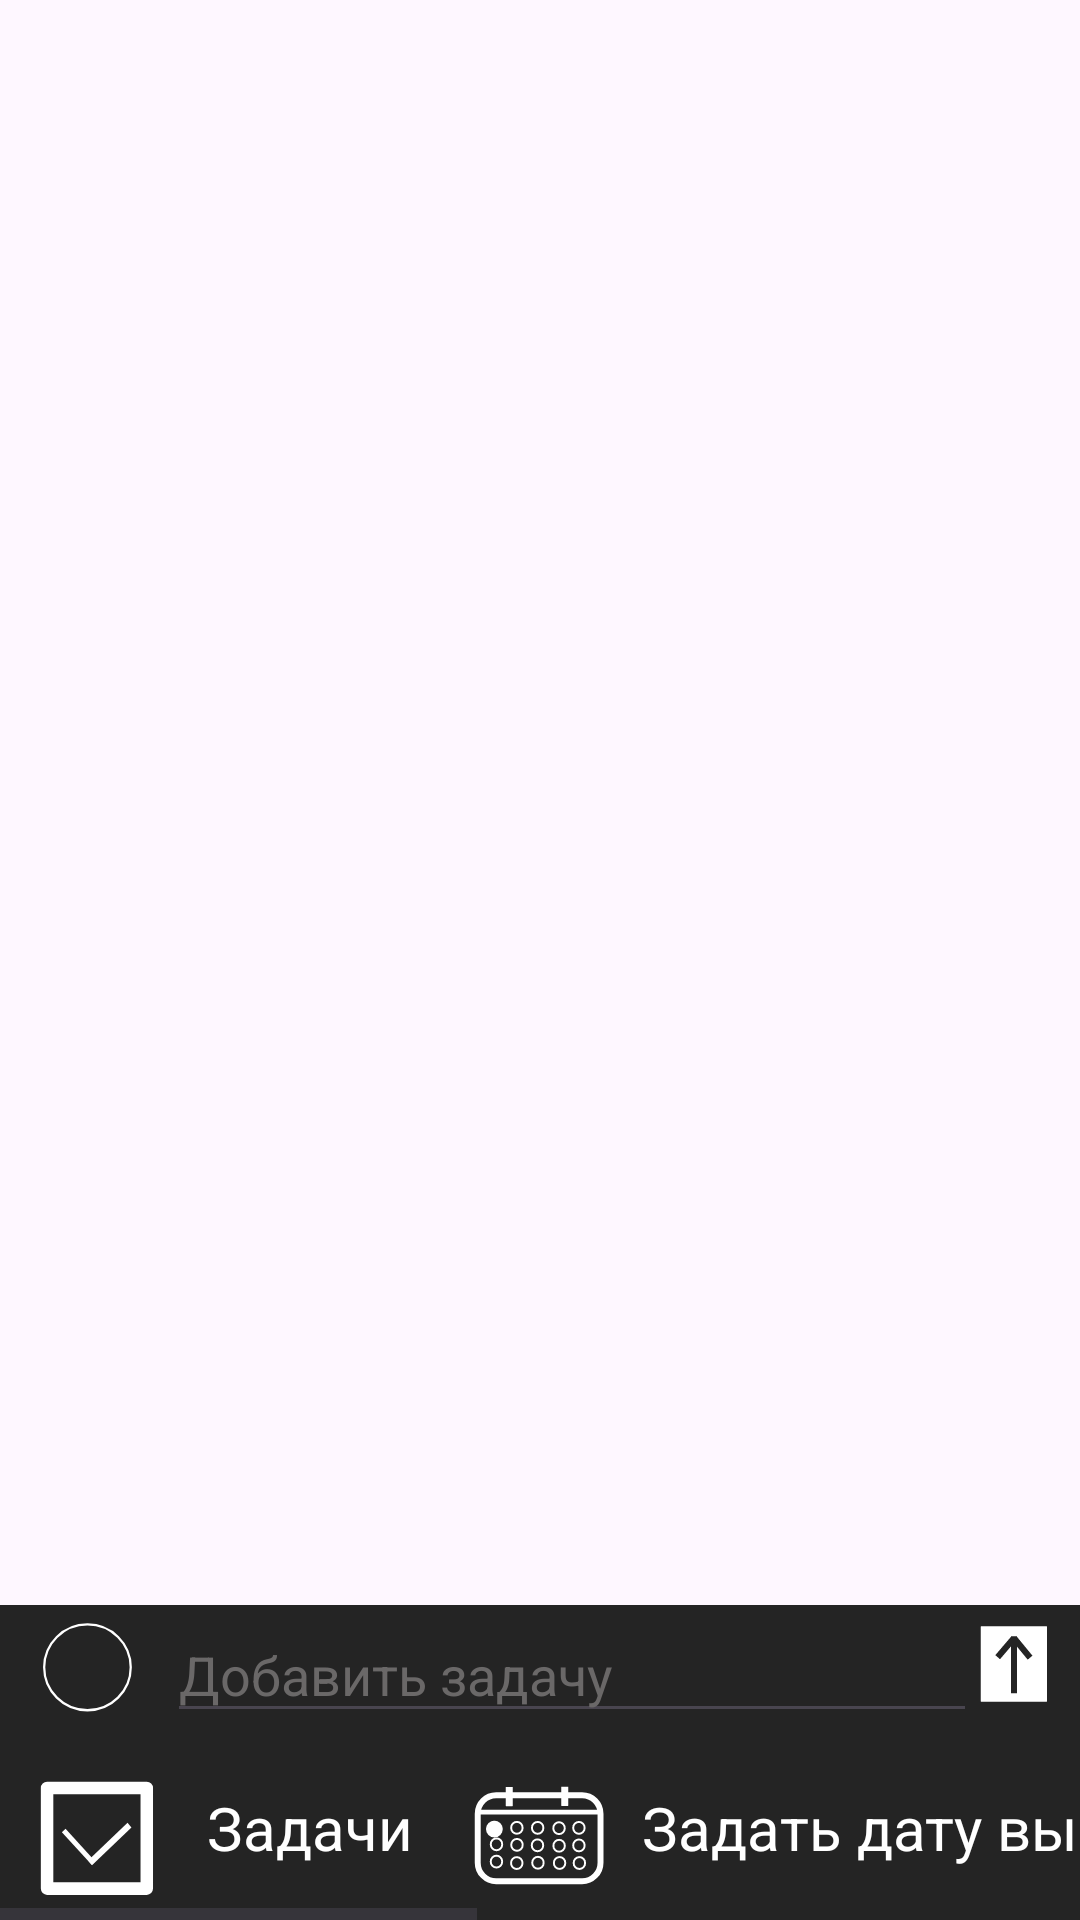

Android layout source for this screen:
<!-- AndroidManifest.xml: application theme Theme.TuskMeneger -->
<!-- res/layout/dialog_date_menu1.xml -->
<?xml version="1.0" encoding="utf-8"?>
<androidx.constraintlayout.widget.ConstraintLayout xmlns:android="http://schemas.android.com/apk/res/android"
    xmlns:app="http://schemas.android.com/apk/res-auto"
    android:layout_width="match_parent"
    android:layout_height="match_parent">

    <FrameLayout
        android:id="@+id/frameContainer"
        android:layout_width="360dp"
        android:layout_height="105dp"
        android:background="#242424"
        android:visibility="visible"
        app:layout_constraintBottom_toBottomOf="parent"
        app:layout_constraintEnd_toEndOf="parent"
        app:layout_constraintStart_toStartOf="parent">

        <androidx.constraintlayout.widget.ConstraintLayout
            android:layout_width="match_parent"
            android:layout_height="match_parent">

            <ImageView
                android:id="@+id/imageView9"
                android:layout_width="67dp"
                android:layout_height="43dp"
                android:layout_marginStart="2dp"
                android:layout_marginBottom="1dp"
                app:layout_constraintBottom_toTopOf="@+id/horizontalScrollView"
                app:layout_constraintEnd_toStartOf="@+id/editText1"
                app:layout_constraintStart_toStartOf="parent"
                app:layout_constraintTop_toTopOf="parent"
                app:srcCompat="@drawable/retangle1" />

            
            
            
            
            
            
            
            
            
            
            
            
            

            <HorizontalScrollView
                android:id="@+id/horizontalScrollView"
                android:layout_width="match_parent"
                android:layout_height="62dp"
                app:layout_constraintBottom_toBottomOf="parent"
                app:layout_constraintEnd_toEndOf="parent"
                app:layout_constraintStart_toStartOf="parent"
                app:layout_constraintTop_toBottomOf="@+id/editText1">

                <LinearLayout
                    android:layout_width="wrap_content"
                    android:layout_height="match_parent"
                    android:orientation="horizontal">

                    <FrameLayout
                        android:id="@+id/tusksButton"
                        android:layout_width="wrap_content"
                        android:layout_height="match_parent"
                        android:clickable="true">

                        <androidx.constraintlayout.widget.ConstraintLayout
                            android:layout_width="wrap_content"
                            android:layout_height="match_parent">

                            <ImageView
                                android:id="@+id/imageView3"
                                android:layout_width="67dp"
                                android:layout_height="61dp"
                                app:layout_constraintBottom_toBottomOf="parent"
                                app:layout_constraintStart_toStartOf="parent"
                                app:layout_constraintTop_toTopOf="parent"
                                app:srcCompat="@drawable/hause2" />

                            <TextView
                                android:id="@+id/textView8"
                                android:layout_width="76dp"
                                android:layout_height="26dp"
                                android:layout_marginStart="2dp"
                                android:layout_marginBottom="1dp"
                                android:text="Задачи"
                                android:textColor="@color/white"
                                android:textSize="20dp"
                                app:layout_constraintBottom_toBottomOf="parent"
                                app:layout_constraintStart_toEndOf="@+id/imageView3"
                                app:layout_constraintTop_toTopOf="parent" />
                        </androidx.constraintlayout.widget.ConstraintLayout>

                    </FrameLayout>

                    <FrameLayout
                        android:id="@+id/calendarButton"
                        android:layout_width="wrap_content"
                        android:layout_height="match_parent"
                        android:clickable="true">

                        <androidx.constraintlayout.widget.ConstraintLayout
                            android:layout_width="wrap_content"
                            android:layout_height="match_parent">

                            <TextView
                                android:id="@+id/textView9"
                                android:layout_width="245dp"
                                android:layout_height="26dp"
                                android:layout_marginBottom="1dp"
                                android:text="Задать дату выполнения"
                                android:textColor="@color/white"
                                android:textSize="20dp"
                                app:layout_constraintBottom_toBottomOf="parent"
                                app:layout_constraintStart_toEndOf="@+id/imageView6"
                                app:layout_constraintTop_toTopOf="parent" />

                            <ImageView
                                android:id="@+id/imageView6"
                                android:layout_width="69dp"
                                android:layout_height="63dp"
                                app:layout_constraintBottom_toBottomOf="parent"
                                app:layout_constraintEnd_toStartOf="@+id/textView9"
                                app:layout_constraintStart_toStartOf="parent"
                                app:layout_constraintTop_toTopOf="parent"
                                app:srcCompat="@drawable/calendar" />
                        </androidx.constraintlayout.widget.ConstraintLayout>
                    </FrameLayout>

                    <FrameLayout
                        android:id="@+id/notificationButton"
                        android:layout_width="wrap_content"
                        android:layout_height="match_parent"
                        android:clickable="true">

                        <androidx.constraintlayout.widget.ConstraintLayout
                            android:layout_width="wrap_content"
                            android:layout_height="match_parent">

                            <TextView
                                android:id="@+id/textView10"
                                android:layout_width="wrap_content"
                                android:layout_height="wrap_content"
                                android:layout_marginTop="16dp"
                                android:text="Уведомления"
                                android:textColor="@color/white"
                                android:textSize="20dp"
                                app:layout_constraintStart_toEndOf="@+id/imageView7"
                                app:layout_constraintTop_toTopOf="parent" />

                            <ImageView
                                android:id="@+id/imageView7"
                                android:layout_width="69dp"
                                android:layout_height="50dp"
                                app:layout_constraintStart_toStartOf="parent"
                                app:layout_constraintTop_toTopOf="parent"
                                app:srcCompat="@drawable/colocolhick" />
                        </androidx.constraintlayout.widget.ConstraintLayout>
                    </FrameLayout>

                    <FrameLayout
                        android:id="@+id/repetitionButton"
                        android:layout_width="wrap_content"
                        android:layout_height="match_parent"
                        android:clickable="true">

                        <androidx.constraintlayout.widget.ConstraintLayout
                            android:layout_width="wrap_content"
                            android:layout_height="match_parent">

                            <TextView
                                android:id="@+id/textView12"
                                android:layout_width="wrap_content"
                                android:layout_height="wrap_content"
                                android:layout_marginTop="16dp"
                                android:text="Повтор"
                                android:textColor="@color/white"
                                android:textSize="20dp"
                                app:layout_constraintStart_toEndOf="@+id/imageView11"
                                app:layout_constraintTop_toTopOf="parent" />

                            <ImageView
                                android:id="@+id/imageView11"
                                android:layout_width="69dp"
                                android:layout_height="50dp"
                                app:layout_constraintStart_toStartOf="parent"
                                app:layout_constraintTop_toTopOf="parent"
                                app:srcCompat="@drawable/arrow7" />
                        </androidx.constraintlayout.widget.ConstraintLayout>
                    </FrameLayout>

                    <FrameLayout
                        android:layout_width="20dp"
                        android:layout_height="match_parent" />
                </LinearLayout>
            </HorizontalScrollView>

            <EditText
                android:id="@+id/editText1"
                android:layout_width="270dp"
                android:layout_height="42dp"
                android:layout_marginStart="69dp"
                android:layout_marginEnd="48dp"
                android:layout_marginBottom="62dp"
                android:ems="10"
                android:hint="Добавить задачу"
                android:inputType="text"
                android:textColor="#A9A8A8"
                android:textColorHint="#6A6868"
                app:layout_constraintBottom_toBottomOf="parent"
                app:layout_constraintEnd_toEndOf="parent"
                app:layout_constraintStart_toStartOf="parent"
                app:layout_constraintTop_toTopOf="parent" />

            <ImageView
                android:id="@+id/arrowButton2"
                android:layout_width="48dp"
                android:layout_height="41dp"
                android:layout_marginStart="-10dp"
                android:layout_marginBottom="1dp"
                android:clickable="true"
                android:elevation="10dp"
                app:layout_constraintBottom_toTopOf="@+id/horizontalScrollView"
                app:layout_constraintEnd_toEndOf="parent"
                app:layout_constraintStart_toEndOf="@+id/editText1"
                app:layout_constraintTop_toTopOf="parent"
                app:srcCompat="@drawable/arrow2" />
        </androidx.constraintlayout.widget.ConstraintLayout>
    </FrameLayout>
</androidx.constraintlayout.widget.ConstraintLayout>
<!-- resources referenced by this layout -->
<resources>
  <color name="white">#FFFFFFFF</color>
  <!-- drawable arrow2 (drawable) -->
  <vector xmlns:android="http://schemas.android.com/apk/res/android"
      android:width="210dp"
      android:height="297dp"
      android:viewportWidth="210"
      android:viewportHeight="297">
    <path
        android:pathData="M25.03,46.74C24.42,46.74 23.92,46.89 23.92,47.09L23.92,228.2C23.92,228.39 24.42,228.55 25.03,228.55L184.74,228.55C185.36,228.55 185.85,228.39 185.85,228.2L185.85,47.09C185.85,46.89 185.36,46.74 184.74,46.74L25.03,46.74zM98.06,70.66L112.08,70.66C112.38,70.66 112.62,70.82 112.62,71.01L112.62,72.44L149.97,117.4C150.02,117.47 149.88,117.67 149.65,117.86L138.87,126.82C138.64,127.01 138.42,127.11 138.36,127.04L112.62,96.05L112.62,207.96C112.62,208.15 112.38,208.3 112.08,208.3L98.06,208.3C97.77,208.3 97.53,208.15 97.53,207.96L97.53,95.18L70.9,125.99C70.85,126.05 70.62,125.94 70.4,125.75L59.79,116.58C59.57,116.39 59.43,116.18 59.48,116.12L97.53,72.1L97.53,71.01C97.53,70.82 97.77,70.66 98.06,70.66z"
        android:strokeLineJoin="round"
        android:strokeWidth="16.616"
        android:fillColor="#ffffff"
        android:strokeColor="#00000000"
        android:strokeLineCap="round"/>
  </vector>
  <!-- drawable arrow7: vector/xml drawable (drawable, 7567 chars, omitted) -->
  <!-- drawable calendar: vector/xml drawable (drawable, 5956 chars, omitted) -->
  <!-- drawable colocolhick: vector/xml drawable (drawable, 6445 chars, omitted) -->
  <!-- drawable hause2 (drawable) -->
  <vector xmlns:android="http://schemas.android.com/apk/res/android"
      android:width="210dp"
      android:height="297dp"
      android:viewportWidth="210"
      android:viewportHeight="297">
    <path
        android:pathData="M18.03,84.28h162.3v163.41h-162.3z"
        android:strokeLineJoin="round"
        android:strokeWidth="20.322"
        android:fillColor="#00000000"
        android:strokeColor="#ffffff"/>
    <path
        android:pathData="M48.12,150.68l48.51,52.84l-6.01,5.36l-48.51,-52.84z"
        android:strokeLineJoin="round"
        android:strokeWidth="17.775"
        android:fillColor="#ffffff"
        android:strokeColor="#00000000"/>
    <path
        android:pathData="M155.4,148.42l-64.25,61.23l-6.39,-7.52l64.25,-61.23z"
        android:strokeLineJoin="round"
        android:strokeWidth="21.8861"
        android:fillColor="#ffffff"
        android:strokeColor="#00000000"/>
  </vector>
  <!-- drawable retangle1 (drawable) -->
  <vector xmlns:android="http://schemas.android.com/apk/res/android"
      android:width="210dp"
      android:height="297dp"
      android:viewportWidth="210"
      android:viewportHeight="297">
    <path
        android:pathData="M5.01,143.53a99.88,98.78 0,1 0,199.76 0a99.88,98.78 0,1 0,-199.76 0z"
        android:strokeLineJoin="round"
        android:strokeWidth="5.22361"
        android:fillColor="#00000000"
        android:strokeColor="#ffffff"
        android:strokeLineCap="round"/>
  </vector>
  <style name="Theme.TuskMeneger" parent="Base.Theme.TuskMeneger" />
  <style name="Base.Theme.TuskMeneger" parent="Theme.Material3.DayNight.NoActionBar">
          
          
      </style>
</resources>
